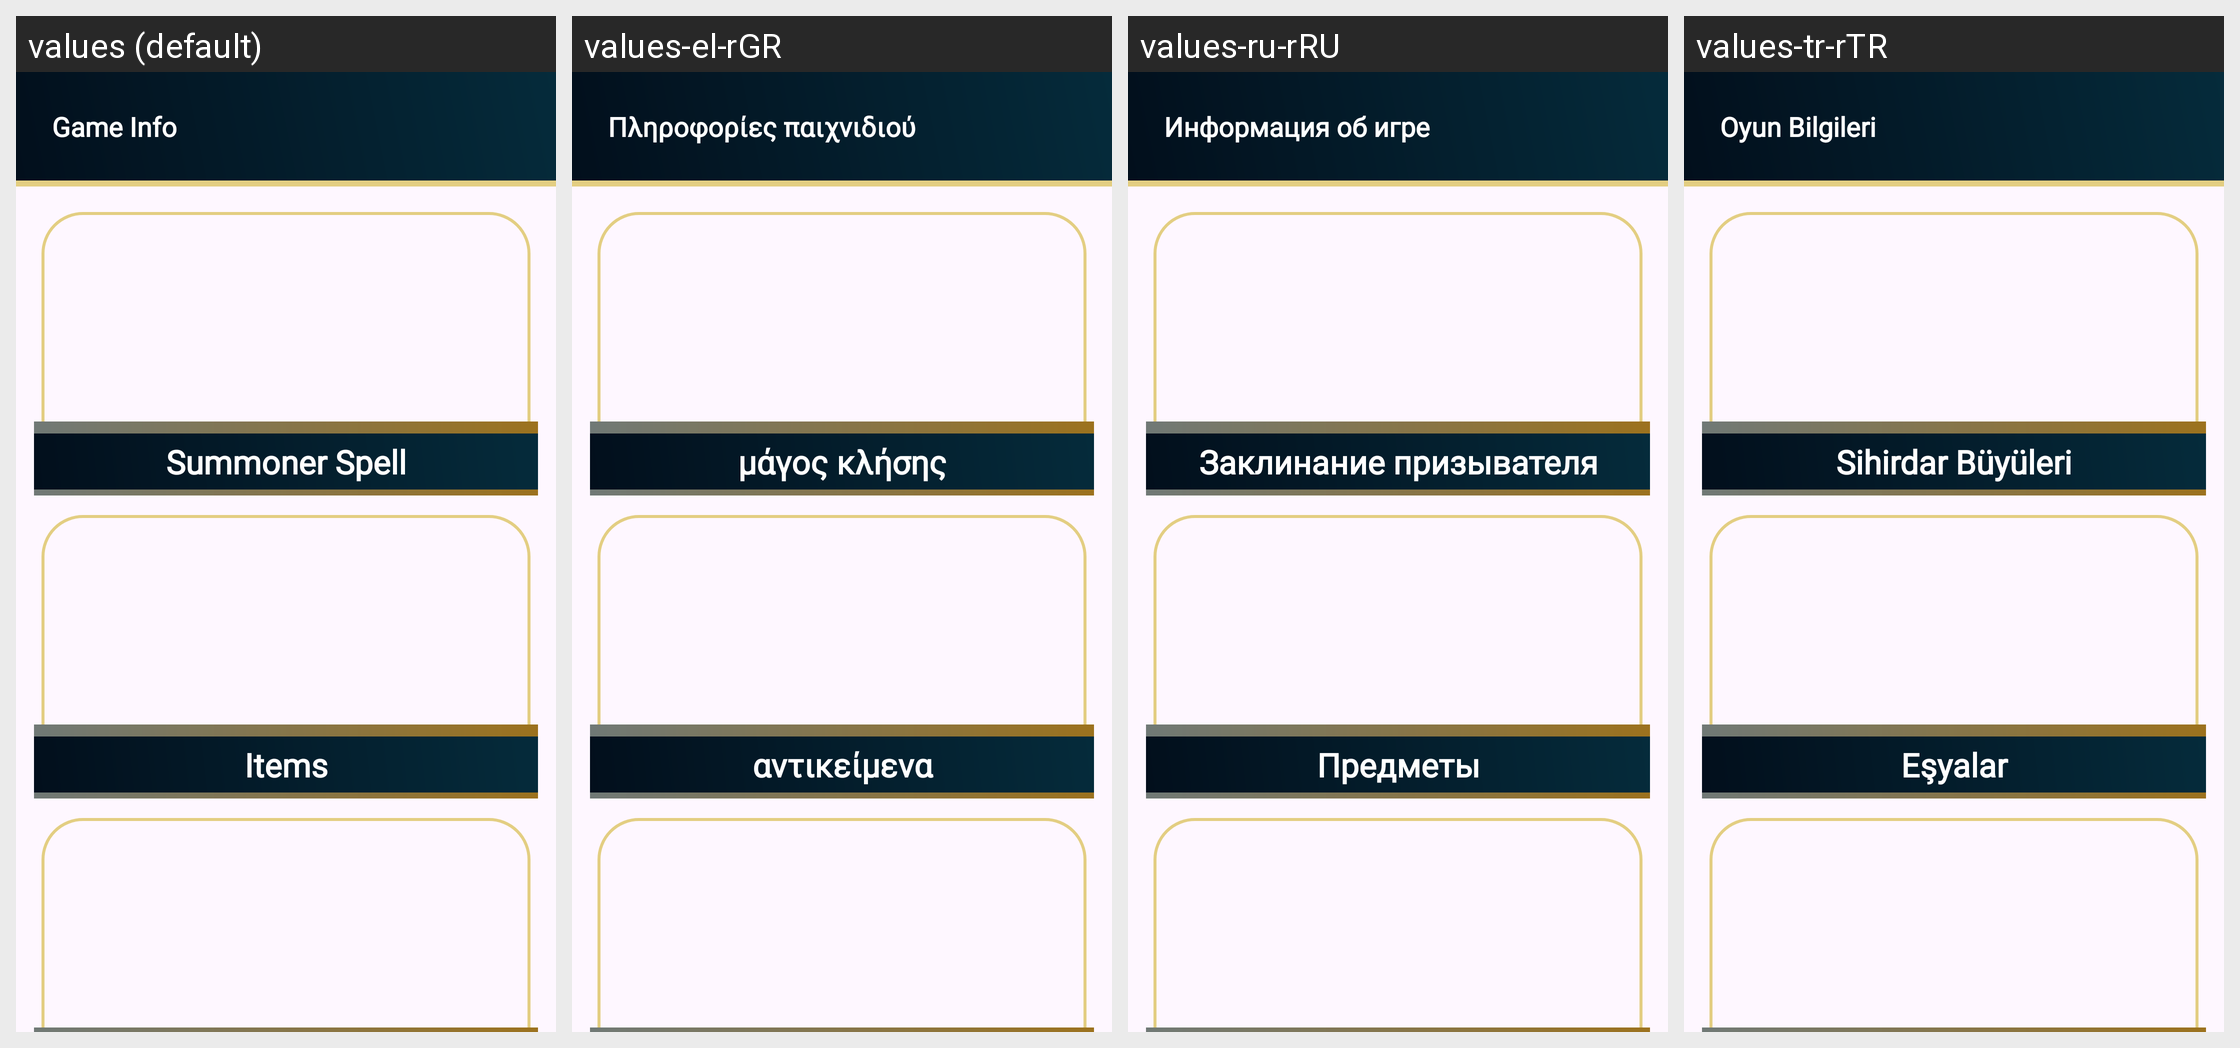

Translations of the strings shown on this Android screen, per locale in the grid:
Android screen res/layout/fragment_info.xml rendered under 4 locales, left to right: values (default), values-el-rGR, values-ru-rRU, values-tr-rTR. Device: Nexus 5 (rendered at 1080×1920; each locale shown at half size, 540×960, under a caption strip naming it); theme Theme.LoLGuideStats.
Other locales in the repository, not shown: values-de-rDE, values-es-rMX, values-in, values-th, values-zh-rCN.
Strings drawn on this screen, with the default value and each locale's value (text and hints the layout hard-codes, and strings that could not be matched under every locale, appear in the picture but are not listed):

game_info
  values: Game Info
  values-el-rGR: Πληροφορίες παιχνιδιού
  values-ru-rRU: Информация об игре
  values-tr-rTR: Oyun Bilgileri

summoner_spell
  values: Summoner Spell
  values-el-rGR: μάγος κλήσης
  values-ru-rRU: Заклинание призывателя
  values-tr-rTR: Sihirdar Büyüleri

items
  values: Items
  values-el-rGR: αντικείμενα
  values-ru-rRU: Предметы
  values-tr-rTR: Eşyalar
